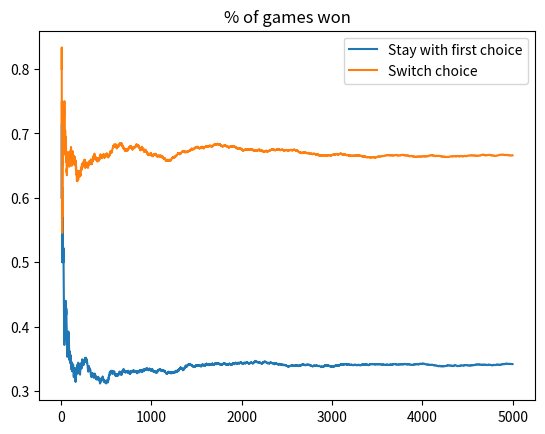

Python code for this plot:
#%%
import numpy as np

#%%
prizes = np.random.randint(0, 3, 10)
prizes = np.eye(3)[prizes]

first_choice = np.random.randint(0, 3, 10)

mod_choice = np.full((10, 1), -1)
#mod_choices[]
# second_choice = first_choice.copy()


#%%
def generate(n=1000, stay=True):
    results = []
    for i in range(n):
        prizes = np.random.randint(0, 3)
        prizes = np.eye(3)[prizes]
        first_choice = np.random.randint(0, 3)
        if prizes[first_choice] == 1:
            mod_choices = np.setdiff1d([0, 1, 2], first_choice, assume_unique=True)
        else:
            mod_choices = np.setdiff1d([0, 1, 2], [first_choice, np.where(prizes==1)[0].item()])
        mod_choice = np.random.choice(mod_choices)
        if stay:
            final_choice = first_choice
        else:
            final_choice = np.setdiff1d([0, 1, 2], [first_choice, mod_choice])
        
        results.append(prizes[final_choice].item())
    return results
#%%
n = 5000
stay = generate(n, True)
change = generate(n, False)

#%%
import matplotlib.pyplot as plt
import seaborn as sns

stay_pct = np.cumsum(stay)/np.arange(n)
change_pct = np.cumsum(change)/np.arange(n)

burn_in = 5
sns.lineplot(y=stay_pct[burn_in:], x=np.arange(burn_in, n), label="Stay with first choice")
sns.lineplot(y=change_pct[burn_in:], x=np.arange(burn_in, n), label="Switch choice")
plt.title("% of games won");